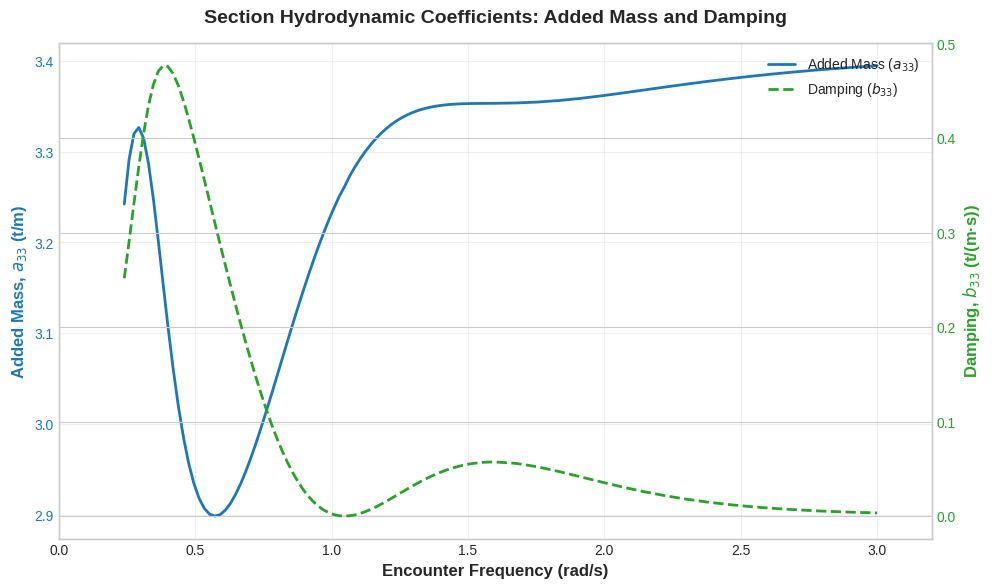
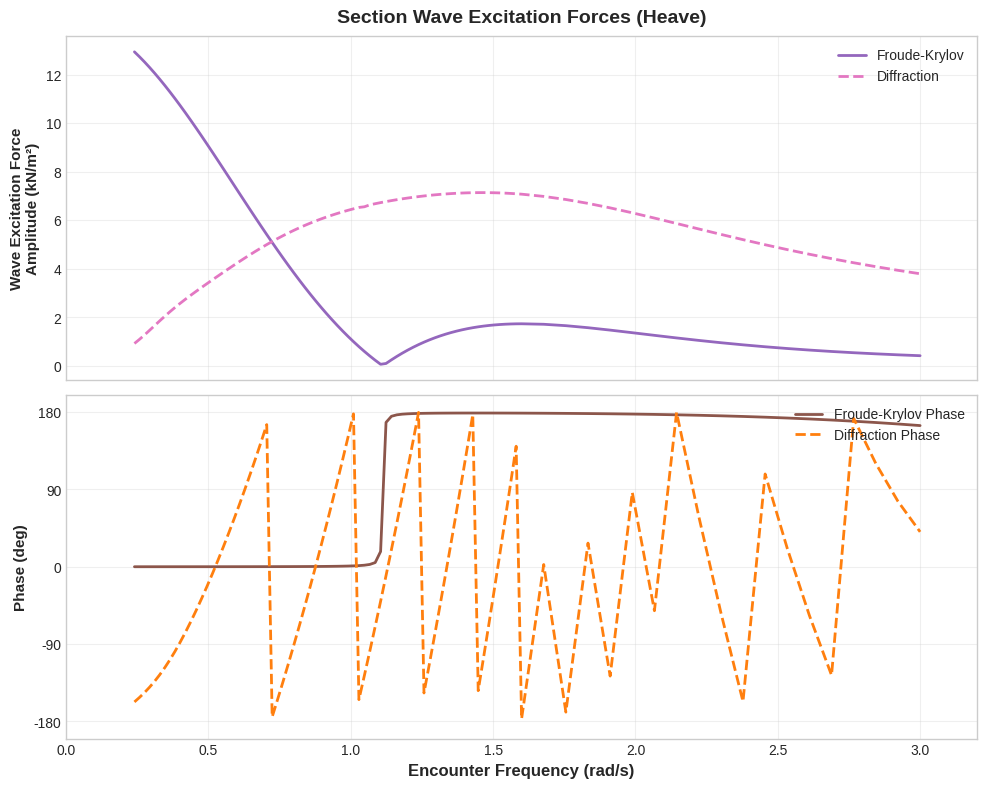
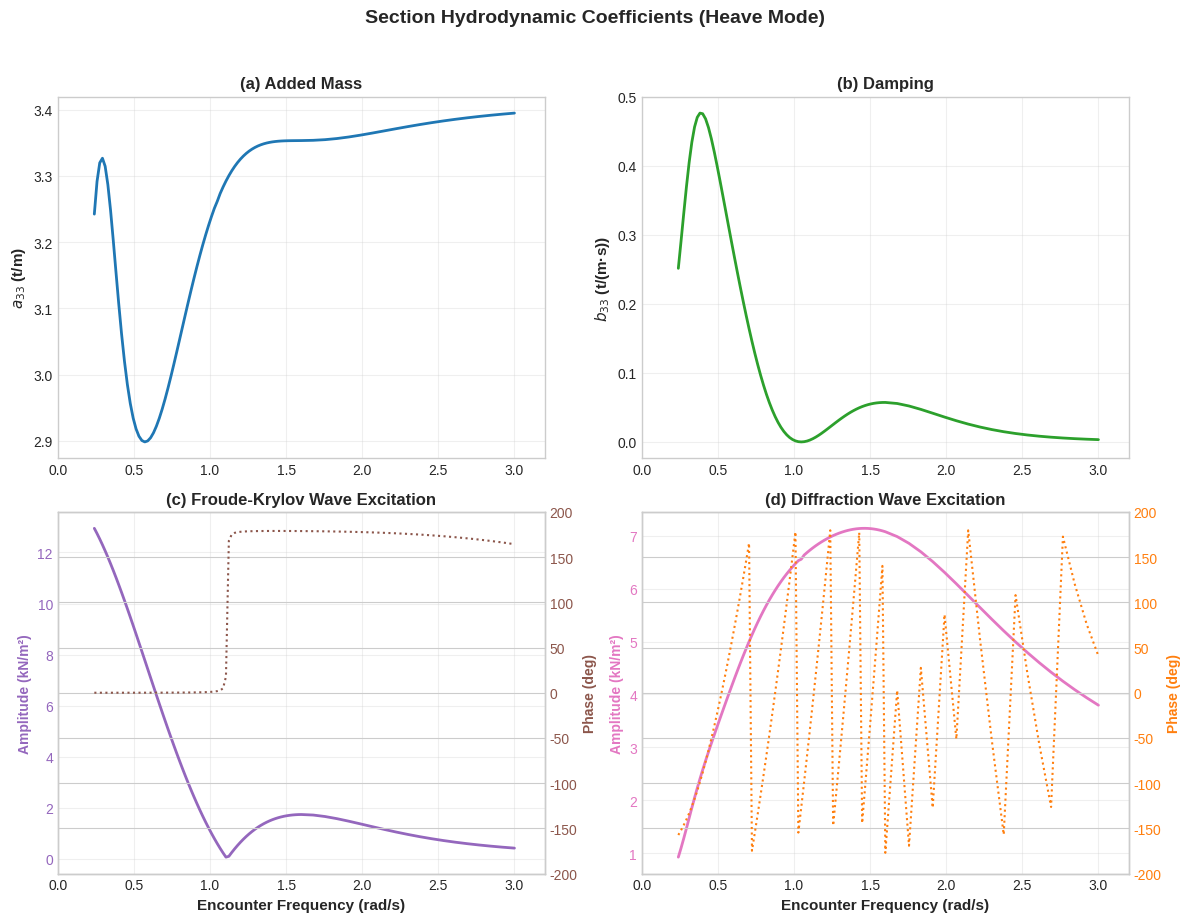
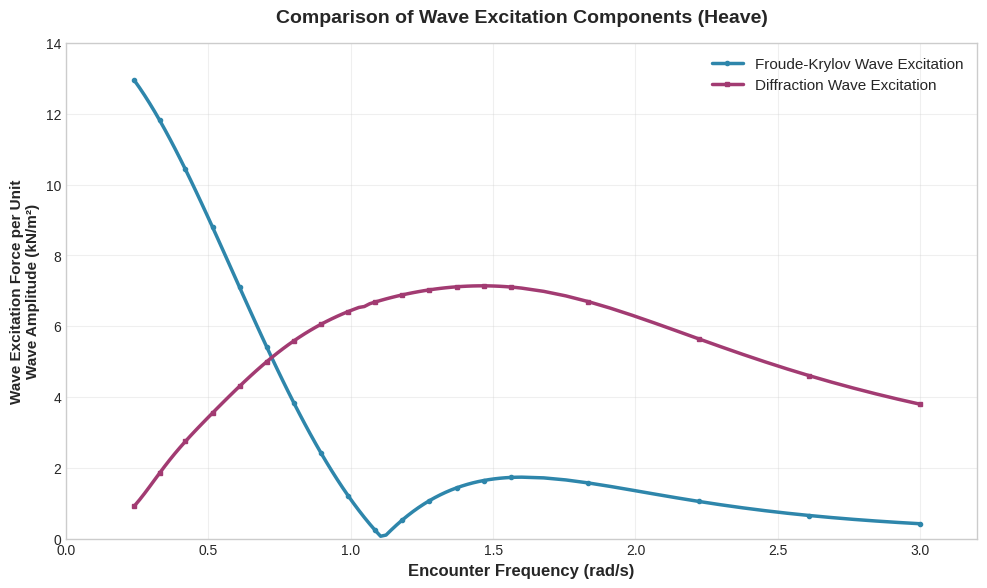

These charts were generated, in order, by the following Python code:
#!/usr/bin/env python3
# -*- coding: utf-8 -*-
"""
Section Hydrodynamic Coefficients Visualization

Generates publication-quality figures for sectional hydrodynamic coefficients
including added mass, damping, and wave excitation forces from strip theory analysis.

Data source: Maxsurf Motions Section Hydrodynamic Coefficients output
Methodology: Strip Theory (Salvesen, Tuck & Faltinsen, 1970)
Wave heading: Beam seas (90°)

Author: Ali Özden Işık
Institution: Istanbul Technical University - Naval Architecture and Marine Engineering
"""

import numpy as np
import matplotlib.pyplot as plt
from matplotlib.ticker import AutoMinorLocator
import warnings
import os

warnings.filterwarnings('ignore')

# =============================================================================
# ACADEMIC STYLE SETTINGS
# =============================================================================

plt.rcParams['font.family'] = 'DejaVu Sans'

# Raw data from Maxsurf Motions (tab-separated, comma decimal)
raw_data = """0,240000	3,242285	0,240000	0,251572	0,240000	7,166431	0,240000	12,945210	0,240000	0,006836	0,240000	0,923290	0,240000	-157,335872
0,257778	3,291570	0,257778	0,290751	0,257778	7,166431	0,257778	12,741869	0,257778	0,007966	0,257778	1,093996	0,257778	-152,100481
0,275556	3,319676	0,275556	0,330887	0,275556	7,166431	0,275556	12,526819	0,275556	0,009202	0,275556	1,276823	0,275556	-146,391866
0,293333	3,326652	0,293333	0,369780	0,293333	7,166431	0,293333	12,300601	0,293333	0,010550	0,293333	1,467821	0,293333	-140,134480
0,311111	3,314520	0,311111	0,405016	0,311111	7,166431	0,311111	12,063780	0,311111	0,012017	0,311111	1,662480	0,311111	-133,253414
0,328889	3,286838	0,328889	0,434409	0,328889	7,166431	0,328889	11,816942	0,328889	0,013612	0,328889	1,856439	0,328889	-125,687386
0,346667	3,248034	0,346667	0,456425	0,346667	7,166431	0,346667	11,560694	0,346667	0,015342	0,346667	2,046157	0,346667	-117,398664
0,364444	3,202677	0,364444	0,470401	0,364444	7,166431	0,364444	11,295656	0,364444	0,017217	0,364444	2,229347	0,364444	-108,377036
0,382222	3,154883	0,382222	0,476525	0,382222	7,166431	0,382222	11,022464	0,382222	0,019248	0,382222	2,405043	0,382222	-98,637571
0,400000	3,107947	0,400000	0,475623	0,400000	7,166431	0,400000	10,741766	0,400000	0,021447	0,400000	2,573381	0,400000	-88,214102
0,419048	3,061259	0,419048	0,468195	0,419048	7,166431	0,419048	10,433435	0,419048	0,024005	0,419048	2,746568	0,419048	-76,337710
0,438095	3,020014	0,438095	0,455595	0,438095	7,166431	0,438095	10,118057	0,438095	0,026792	0,438095	2,913790	0,438095	-63,785817
0,457143	2,985062	0,457143	0,439241	0,457143	7,166431	0,457143	9,796456	0,457143	0,029827	0,457143	3,076564	0,457143	-50,613640
0,476190	2,956599	0,476190	0,420307	0,476190	7,166431	0,476190	9,469456	0,476190	0,033136	0,476190	3,236180	0,476190	-36,868629
0,495238	2,934409	0,495238	0,399692	0,495238	7,166431	0,495238	9,137881	0,495238	0,036746	0,495238	3,393592	0,495238	-22,588831
0,514286	2,918051	0,514286	0,378056	0,514286	7,166431	0,514286	8,802551	0,514286	0,040689	0,514286	3,549396	0,514286	-7,803115
0,533333	2,906981	0,533333	0,355861	0,533333	7,166431	0,533333	8,464279	0,533333	0,045002	0,533333	3,703874	0,533333	7,467608
0,552381	2,900631	0,552381	0,333430	0,552381	7,166431	0,552381	8,123868	0,552381	0,049727	0,552381	3,857053	0,552381	23,208799
0,571429	2,898455	0,571429	0,310988	0,571429	7,166431	0,571429	7,782109	0,571429	0,054913	0,571429	4,008770	0,571429	39,410731
0,590476	2,899947	0,590476	0,288695	0,590476	7,166431	0,590476	7,439774	0,590476	0,060615	0,590476	4,158734	0,590476	56,067164
0,609524	2,904649	0,609524	0,266676	0,609524	7,166431	0,609524	7,097621	0,609524	0,066899	0,609524	4,306571	0,609524	73,174301
0,628571	2,912147	0,628571	0,245036	0,628571	7,166431	0,628571	6,756383	0,628571	0,073841	0,628571	4,451872	0,628571	90,730028
0,647619	2,922068	0,647619	0,223868	0,647619	7,166431	0,647619	6,416773	0,647619	0,081531	0,647619	4,594218	0,647619	108,733392
0,666667	2,934072	0,666667	0,203263	0,666667	7,166431	0,666667	6,079477	0,666667	0,090076	0,666667	4,733208	0,666667	127,184258
0,685714	2,947848	0,685714	0,183312	0,685714	7,166431	0,685714	5,745156	0,685714	0,099601	0,685714	4,868473	0,685714	146,083100
0,704762	2,963106	0,704762	0,164102	0,704762	7,166431	0,704762	5,414440	0,704762	0,110256	0,704762	4,999690	0,704762	165,430878
0,723810	2,979578	0,723810	0,145722	0,723810	7,166431	0,723810	5,087928	0,723810	0,122224	0,723810	5,126585	0,723810	-174,771034
0,742857	2,997009	0,742857	0,128255	0,742857	7,166431	0,742857	4,766191	0,742857	0,135725	0,742857	5,248941	0,742857	-154,520893
0,761905	3,015164	0,761905	0,111776	0,761905	7,166431	0,761905	4,449762	0,761905	0,151028	0,761905	5,366598	0,761905	-133,816619
0,780952	3,033821	0,780952	0,096355	0,780952	7,166431	0,780952	4,139144	0,780952	0,168467	0,780952	5,479447	0,780952	-112,655831
0,800000	3,052774	0,800000	0,082049	0,800000	7,166431	0,800000	3,834803	0,800000	0,188460	0,800000	5,587433	0,800000	-91,035882
0,819048	3,071833	0,819048	0,068901	0,819048	7,166431	0,819048	3,537172	0,819048	0,211532	0,819048	5,690546	0,819048	-68,953906
0,838095	3,090825	0,838095	0,056945	0,838095	7,166431	0,838095	3,246645	0,838095	0,238362	0,838095	5,788818	0,838095	-46,406862
0,857143	3,109592	0,857143	0,046196	0,857143	7,166431	0,857143	2,963583	0,857143	0,269831	0,857143	5,882319	0,857143	-23,391588
0,876190	3,127996	0,876190	0,036659	0,876190	7,166431	0,876190	2,688311	0,876190	0,307109	0,876190	5,971149	0,876190	0,095151
0,895238	3,145915	0,895238	0,028323	0,895238	7,166431	0,895238	2,421115	0,895238	0,351781	0,895238	6,055433	0,895238	24,056613
0,914286	3,163244	0,914286	0,021165	0,914286	7,166431	0,914286	2,162250	0,914286	0,406046	0,914286	6,135319	0,914286	48,496035
0,933333	3,179896	0,933333	0,015151	0,933333	7,166431	0,933333	1,911932	0,933333	0,473047	0,933333	6,210968	0,933333	73,416593
0,952381	3,195798	0,952381	0,010234	0,952381	7,166431	0,952381	1,670346	0,952381	0,557428	0,952381	6,282550	0,952381	98,821369
0,971429	3,210896	0,971429	0,006362	0,971429	7,166431	0,971429	1,437642	0,971429	0,666361	0,971429	6,350244	0,971429	124,713328
0,990476	3,225146	0,990476	0,003473	0,990476	7,166431	0,990476	1,213938	0,990476	0,811512	0,990476	6,414226	0,990476	151,095288
1,009524	3,238521	1,009524	0,001498	1,009524	7,166431	1,009524	0,999321	1,009524	1,013219	1,009524	6,474660	1,009524	177,969913
1,028571	3,251002	1,028571	0,000366	1,028571	7,166431	1,028571	0,793853	1,028571	1,310368	1,028571	6,531647	1,028571	-154,660300
1,047619	3,261528	1,047619	0,000001	1,047619	7,166431	1,047619	0,597572	1,047619	1,787732	1,047619	6,558153	1,047619	-126,793048
1,066667	3,273320	1,066667	0,000325	1,066667	7,166431	1,066667	0,410512	1,066667	2,671846	1,066667	6,637145	1,066667	-98,426133
1,085714	3,283141	1,085714	0,001261	1,085714	7,166431	1,085714	0,232800	1,085714	4,838587	1,085714	6,685048	1,085714	-69,557639
1,104762	3,292113	1,104762	0,002732	1,104762	7,166431	1,104762	0,066080	1,104762	17,747911	1,104762	6,730308	1,104762	-40,185752
1,123810	3,300260	1,123810	0,004660	1,123810	7,166431	1,123810	0,099294	1,123810	167,992723	1,123810	6,772965	1,123810	-10,308847
1,142857	3,307614	1,142857	0,006971	1,142857	7,166431	1,142857	0,249204	1,142857	175,125071	1,142857	6,813106	1,142857	20,074538
1,161905	3,314215	1,161905	0,009596	1,161905	7,166431	1,161905	0,391336	1,161905	176,820345	1,161905	6,850811	1,161905	50,965710
1,180952	3,320101	1,180952	0,012465	1,180952	7,166431	1,180952	0,525032	1,180952	177,571933	1,180952	6,886147	1,180952	82,365826
1,200000	3,325316	1,200000	0,015515	1,200000	7,166431	1,200000	0,650346	1,200000	177,991925	1,200000	6,919169	1,200000	114,275904
1,219048	3,329907	1,219048	0,018687	1,219048	7,166431	1,219048	0,767426	1,219048	178,256983	1,219048	6,949916	1,219048	146,696829
1,238095	3,333918	1,238095	0,021926	1,238095	7,166431	1,238095	0,876454	1,238095	178,437015	1,238095	6,978415	1,238095	179,629362
1,257143	3,337395	1,257143	0,025183	1,257143	7,166431	1,257143	0,977633	1,257143	178,565211	1,257143	7,004680	1,257143	-146,925850
1,276190	3,340385	1,276190	0,028412	1,276190	7,166431	1,276190	1,071180	1,276190	178,659341	1,276190	7,028714	1,276190	-112,968264
1,295238	3,342933	1,295238	0,031573	1,295238	7,166431	1,295238	1,157321	1,295238	178,729767	1,295238	7,050512	1,295238	-78,497437
1,314286	3,345084	1,314286	0,034632	1,314286	7,166431	1,314286	1,236297	1,314286	178,782933	1,314286	7,070060	1,314286	-43,513013
1,333333	3,346878	1,333333	0,037559	1,333333	7,166431	1,333333	1,308352	1,333333	178,823048	1,333333	7,087338	1,333333	-8,014717
1,352381	3,348358	1,352381	0,040327	1,352381	7,166431	1,352381	1,373739	1,352381	178,852974	1,352381	7,102323	1,352381	27,997653
1,371429	3,349561	1,371429	0,042915	1,371429	7,166431	1,371429	1,432714	1,371429	178,874717	1,371429	7,114988	1,371429	64,524236
1,390476	3,350525	1,390476	0,045308	1,390476	7,166431	1,390476	1,485540	1,390476	178,889721	1,390476	7,125304	1,390476	101,565111
1,409524	3,351283	1,409524	0,047492	1,409524	7,166431	1,409524	1,532479	1,409524	178,899046	1,409524	7,133244	1,409524	139,120307
1,428571	3,351866	1,428571	0,049457	1,428571	7,166431	1,428571	1,573797	1,428571	178,903483	1,428571	7,138781	1,428571	177,189810
1,447619	3,352304	1,447619	0,051198	1,447619	7,166431	1,447619	1,609756	1,447619	178,903631	1,447619	7,141892	1,447619	-144,226433
1,466667	3,352624	1,466667	0,052712	1,466667	7,166431	1,466667	1,640623	1,466667	178,899947	1,466667	7,142556	1,466667	-105,128506
1,485714	3,352849	1,485714	0,053998	1,485714	7,166431	1,485714	1,666658	1,485714	178,892781	1,485714	7,140758	1,485714	-65,516520
1,504762	3,353002	1,504762	0,055060	1,504762	7,166431	1,504762	1,688122	1,504762	178,882401	1,504762	7,136489	1,504762	-25,390609
1,523810	3,353102	1,523810	0,055902	1,523810	7,166431	1,523810	1,705270	1,523810	178,869016	1,523810	7,129745	1,523810	15,249078
1,542857	3,353166	1,542857	0,056530	1,542857	7,166431	1,542857	1,718355	1,542857	178,852781	1,542857	7,120529	1,542857	56,402376
1,561905	3,353210	1,561905	0,056952	1,561905	7,166431	1,561905	1,727622	1,561905	178,833813	1,561905	7,108851	1,561905	98,069115
1,580952	3,353247	1,580952	0,057178	1,580952	7,166431	1,580952	1,733315	1,580952	178,812197	1,580952	7,094728	1,580952	140,249116
1,600000	3,353288	1,600000	0,057217	1,600000	7,166431	1,600000	1,735668	1,600000	178,787991	1,600000	7,078186	1,600000	-177,057803
1,677778	3,353672	1,677778	0,055687	1,677778	7,166431	1,677778	1,715327	1,677778	178,662764	1,677778	6,986309	1,677778	2,593487
1,755556	3,354657	1,755556	0,052063	1,755556	7,166431	1,755556	1,657310	1,755556	178,494460	1,755556	6,858112	1,755556	-169,214925
1,833333	3,356352	1,833333	0,047150	1,833333	7,166431	1,833333	1,573785	1,833333	178,279916	1,833333	6,698538	1,833333	27,507344
1,911111	3,358685	1,911111	0,041633	1,911111	7,166431	1,911111	1,474678	1,911111	178,014026	1,911111	6,513574	1,911111	-127,246721
1,988889	3,361504	1,988889	0,036031	1,988889	7,166431	1,988889	1,367764	1,988889	177,690300	1,988889	6,309649	1,988889	86,518378
2,066667	3,364630	2,066667	0,030699	2,066667	7,166431	2,066667	1,258876	2,066667	177,301210	2,066667	6,093083	2,066667	-51,199786
2,144444	3,367901	2,144444	0,025846	2,144444	7,166431	2,144444	1,152178	2,144444	176,838442	2,144444	5,869674	2,144444	179,597870
2,222222	3,371185	2,222222	0,021570	2,222222	7,166431	2,222222	1,050454	2,222222	176,293124	2,222222	5,644425	2,222222	58,911423
2,300000	3,374384	2,300000	0,017892	2,300000	7,166431	2,300000	0,955408	2,300000	175,656025	2,300000	5,421417	2,300000	-53,258480
2,377778	3,377432	2,377778	0,014785	2,377778	7,166431	2,377778	0,867920	2,377778	174,917756	2,377778	5,203783	2,377778	-156,910924
2,455556	3,380291	2,455556	0,012194	2,455556	7,166431	2,455556	0,788280	2,455556	174,068928	2,455556	4,993776	2,455556	107,955076
2,533333	3,382942	2,533333	0,010054	2,533333	7,166431	2,533333	0,716370	2,533333	173,100293	2,533333	4,792875	2,533333	21,340461
2,611111	3,385382	2,611111	0,008296	2,611111	7,166431	2,611111	0,651814	2,611111	172,002844	2,611111	4,601917	2,611111	-56,753937
2,688889	3,387615	2,688889	0,006859	2,688889	7,166431	2,688889	0,594087	2,688889	170,767896	2,688889	4,421236	2,688889	-126,327405
2,766667	3,389653	2,766667	0,005686	2,766667	7,166431	2,766667	0,542592	2,766667	169,387132	2,766667	4,250788	2,766667	172,620641
2,844444	3,391509	2,844444	0,004728	2,844444	7,166431	2,844444	0,496719	2,844444	167,852657	2,844444	4,090263	2,844444	120,090675
2,922222	3,393199	2,922222	0,003945	2,922222	7,166431	2,922222	0,455877	2,922222	166,157052	2,922222	3,939176	2,922222	76,083071
3,000000	3,394738	3,000000	0,003304	3,000000	7,166431	3,000000	0,419514	3,000000	164,293459	3,000000	3,796941	3,000000	40,598127"""

# =============================================================================
# DATA PROCESSING
# =============================================================================

lines = raw_data.strip().split('\n')
data = []
for line in lines:
    values = [float(v.replace(',', '.')) for v in line.split('\t')]
    data.append(values)

data = np.array(data)

# Extract columns
frequency = data[:, 0]              # Encounter Frequency (rad/s)
added_mass = data[:, 1]             # Added mass (t/m)
damping = data[:, 3]                # Damping (t/(m·s))
stiffness = data[:, 5]              # Stiffness (t/(m·s²)) - constant
froude_krylov_amp = data[:, 7]      # Froude-Krylov Amplitude (kN/m²)
froude_krylov_phase = data[:, 9]    # Froude-Krylov Phase (deg)
diffraction_amp = data[:, 11]       # Diffraction Amplitude (kN/m²)
diffraction_phase = data[:, 13]     # Diffraction Phase (deg)

# =============================================================================
# ACADEMIC STYLE SETTINGS
# =============================================================================

plt.style.use('seaborn-v0_8-whitegrid')

# Color palette
colors = {
    'added_mass': '#1f77b4',
    'damping': '#2ca02c',
    'stiffness': '#d62728',
    'froude_amp': '#9467bd',
    'froude_phase': '#8c564b',
    'diffraction_amp': '#e377c2',
    'diffraction_phase': '#ff7f0e'
}

# =============================================================================
# FIGURE 1: Added Mass and Damping Coefficients
# =============================================================================

fig1, ax1 = plt.subplots(figsize=(10, 6), dpi=150)

# Added Mass (left axis)
line1, = ax1.plot(frequency, added_mass, color=colors['added_mass'], 
                   linewidth=2, label='Added Mass ($a_{33}$)')
ax1.set_xlabel('Encounter Frequency (rad/s)', fontsize=12, fontweight='bold')
ax1.set_ylabel('Added Mass, $a_{33}$ (t/m)', fontsize=12, fontweight='bold', 
               color=colors['added_mass'])
ax1.tick_params(axis='y', labelcolor=colors['added_mass'])
ax1.set_xlim([0, 3.2])

# Damping (right axis)
ax1_twin = ax1.twinx()
line2, = ax1_twin.plot(frequency, damping, color=colors['damping'], 
                        linewidth=2, linestyle='--', label='Damping ($b_{33}$)')
ax1_twin.set_ylabel('Damping, $b_{33}$ (t/(m·s))', fontsize=12, fontweight='bold',
                    color=colors['damping'])
ax1_twin.tick_params(axis='y', labelcolor=colors['damping'])

# Grid and legend
ax1.grid(True, linestyle='-', alpha=0.3)
ax1.xaxis.set_minor_locator(AutoMinorLocator())
ax1.yaxis.set_minor_locator(AutoMinorLocator())
lines = [line1, line2]
labels = [l.get_label() for l in lines]
ax1.legend(lines, labels, loc='upper right', fontsize=10, framealpha=0.9)

ax1.set_title('Section Hydrodynamic Coefficients: Added Mass and Damping', 
              fontsize=14, fontweight='bold', pad=15)

plt.tight_layout()
plt.savefig('fig1_added_mass_damping.png', dpi=300, bbox_inches='tight', 
            facecolor='white', edgecolor='none')
plt.savefig('fig1_added_mass_damping.svg', format='svg', bbox_inches='tight',
            facecolor='white', edgecolor='none')
print("Figure 1 saved: fig1_added_mass_damping.png/svg")

# =============================================================================
# FIGURE 2: Wave Excitation Forces (Froude-Krylov and Diffraction)
# =============================================================================

fig2, (ax2a, ax2b) = plt.subplots(2, 1, figsize=(10, 8), dpi=150, sharex=True)

# Upper panel: Amplitudes
ax2a.plot(frequency, froude_krylov_amp, color=colors['froude_amp'], 
          linewidth=2, label='Froude-Krylov')
ax2a.plot(frequency, diffraction_amp, color=colors['diffraction_amp'], 
          linewidth=2, linestyle='--', label='Diffraction')
ax2a.set_ylabel('Wave Excitation Force\nAmplitude (kN/m²)', fontsize=11, fontweight='bold')
ax2a.legend(loc='upper right', fontsize=10, framealpha=0.9)
ax2a.grid(True, linestyle='-', alpha=0.3)
ax2a.xaxis.set_minor_locator(AutoMinorLocator())
ax2a.yaxis.set_minor_locator(AutoMinorLocator())
ax2a.set_title('Section Wave Excitation Forces (Heave)', fontsize=14, fontweight='bold', pad=10)

# Lower panel: Phases
ax2b.plot(frequency, froude_krylov_phase, color=colors['froude_phase'], 
          linewidth=2, label='Froude-Krylov Phase')
ax2b.plot(frequency, diffraction_phase, color=colors['diffraction_phase'], 
          linewidth=2, linestyle='--', label='Diffraction Phase')
ax2b.set_xlabel('Encounter Frequency (rad/s)', fontsize=12, fontweight='bold')
ax2b.set_ylabel('Phase (deg)', fontsize=11, fontweight='bold')
ax2b.set_ylim([-200, 200])
ax2b.set_yticks([-180, -90, 0, 90, 180])
ax2b.legend(loc='upper right', fontsize=10, framealpha=0.9)
ax2b.grid(True, linestyle='-', alpha=0.3)
ax2b.xaxis.set_minor_locator(AutoMinorLocator())
ax2b.set_xlim([0, 3.2])

plt.tight_layout()
plt.savefig('fig2_wave_excitation.png', dpi=300, bbox_inches='tight',
            facecolor='white', edgecolor='none')
plt.savefig('fig2_wave_excitation.svg', format='svg', bbox_inches='tight',
            facecolor='white', edgecolor='none')
print("Figure 2 saved: fig2_wave_excitation.png/svg")

# =============================================================================
# FIGURE 3: All Coefficients - Combined View (4 Panel)
# =============================================================================

fig3, axes = plt.subplots(2, 2, figsize=(12, 9), dpi=150)

# Panel (a): Added Mass
ax_a = axes[0, 0]
ax_a.plot(frequency, added_mass, color=colors['added_mass'], linewidth=2)
ax_a.set_ylabel('$a_{33}$ (t/m)', fontsize=11, fontweight='bold')
ax_a.set_title('(a) Added Mass', fontsize=12, fontweight='bold')
ax_a.grid(True, linestyle='-', alpha=0.3)
ax_a.xaxis.set_minor_locator(AutoMinorLocator())
ax_a.yaxis.set_minor_locator(AutoMinorLocator())
ax_a.set_xlim([0, 3.2])

# Panel (b): Damping
ax_b = axes[0, 1]
ax_b.plot(frequency, damping, color=colors['damping'], linewidth=2)
ax_b.set_ylabel('$b_{33}$ (t/(m·s))', fontsize=11, fontweight='bold')
ax_b.set_title('(b) Damping', fontsize=12, fontweight='bold')
ax_b.grid(True, linestyle='-', alpha=0.3)
ax_b.xaxis.set_minor_locator(AutoMinorLocator())
ax_b.yaxis.set_minor_locator(AutoMinorLocator())
ax_b.set_xlim([0, 3.2])

# Panel (c): Froude-Krylov Excitation
ax_c = axes[1, 0]
ax_c.plot(frequency, froude_krylov_amp, color=colors['froude_amp'], linewidth=2, label='Amplitude')
ax_c_twin = ax_c.twinx()
ax_c_twin.plot(frequency, froude_krylov_phase, color=colors['froude_phase'], 
               linewidth=1.5, linestyle=':', label='Phase')
ax_c.set_xlabel('Encounter Frequency (rad/s)', fontsize=11, fontweight='bold')
ax_c.set_ylabel('Amplitude (kN/m²)', fontsize=10, fontweight='bold', color=colors['froude_amp'])
ax_c_twin.set_ylabel('Phase (deg)', fontsize=10, fontweight='bold', color=colors['froude_phase'])
ax_c.set_title('(c) Froude-Krylov Wave Excitation', fontsize=12, fontweight='bold')
ax_c.grid(True, linestyle='-', alpha=0.3)
ax_c.tick_params(axis='y', labelcolor=colors['froude_amp'])
ax_c_twin.tick_params(axis='y', labelcolor=colors['froude_phase'])
ax_c_twin.set_ylim([-200, 200])
ax_c.set_xlim([0, 3.2])

# Panel (d): Diffraction Excitation
ax_d = axes[1, 1]
ax_d.plot(frequency, diffraction_amp, color=colors['diffraction_amp'], linewidth=2, label='Amplitude')
ax_d_twin = ax_d.twinx()
ax_d_twin.plot(frequency, diffraction_phase, color=colors['diffraction_phase'], 
               linewidth=1.5, linestyle=':', label='Phase')
ax_d.set_xlabel('Encounter Frequency (rad/s)', fontsize=11, fontweight='bold')
ax_d.set_ylabel('Amplitude (kN/m²)', fontsize=10, fontweight='bold', color=colors['diffraction_amp'])
ax_d_twin.set_ylabel('Phase (deg)', fontsize=10, fontweight='bold', color=colors['diffraction_phase'])
ax_d.set_title('(d) Diffraction Wave Excitation', fontsize=12, fontweight='bold')
ax_d.grid(True, linestyle='-', alpha=0.3)
ax_d.tick_params(axis='y', labelcolor=colors['diffraction_amp'])
ax_d_twin.tick_params(axis='y', labelcolor=colors['diffraction_phase'])
ax_d_twin.set_ylim([-200, 200])
ax_d.set_xlim([0, 3.2])

fig3.suptitle('Section Hydrodynamic Coefficients (Heave Mode)', 
              fontsize=14, fontweight='bold', y=1.02)
plt.tight_layout()
plt.savefig('fig3_all_coefficients.png', dpi=300, bbox_inches='tight',
            facecolor='white', edgecolor='none')
plt.savefig('fig3_all_coefficients.svg', format='svg', bbox_inches='tight',
            facecolor='white', edgecolor='none')
print("Figure 3 saved: fig3_all_coefficients.png/svg")

# =============================================================================
# FIGURE 4: Amplitude Comparison Only
# =============================================================================

fig4, ax4 = plt.subplots(figsize=(10, 6), dpi=150)

ax4.plot(frequency, froude_krylov_amp, color='#2E86AB', linewidth=2.5, 
         label='Froude-Krylov Wave Excitation', marker='o', markersize=3, markevery=5)
ax4.plot(frequency, diffraction_amp, color='#A23B72', linewidth=2.5, 
         label='Diffraction Wave Excitation', marker='s', markersize=3, markevery=5)

ax4.set_xlabel('Encounter Frequency (rad/s)', fontsize=12, fontweight='bold')
ax4.set_ylabel('Wave Excitation Force per Unit\nWave Amplitude (kN/m²)', fontsize=11, fontweight='bold')
ax4.set_title('Comparison of Wave Excitation Components (Heave)', 
              fontsize=14, fontweight='bold', pad=15)
ax4.legend(loc='upper right', fontsize=11, framealpha=0.95)
ax4.grid(True, linestyle='-', alpha=0.3)
ax4.xaxis.set_minor_locator(AutoMinorLocator())
ax4.yaxis.set_minor_locator(AutoMinorLocator())
ax4.set_xlim([0, 3.2])
ax4.set_ylim([0, 14])

plt.tight_layout()
plt.savefig('fig4_excitation_comparison.png', dpi=300, bbox_inches='tight',
            facecolor='white', edgecolor='none')
plt.savefig('fig4_excitation_comparison.svg', format='svg', bbox_inches='tight',
            facecolor='white', edgecolor='none')
print("Figure 4 saved: fig4_excitation_comparison.png/svg")

plt.show()

print("\n" + "="*60)
print("All figures generated successfully!")
print("PNG format: High resolution images (300 DPI)")
print("SVG format: Vector graphics (ideal for academic publications)")
print("="*60)
